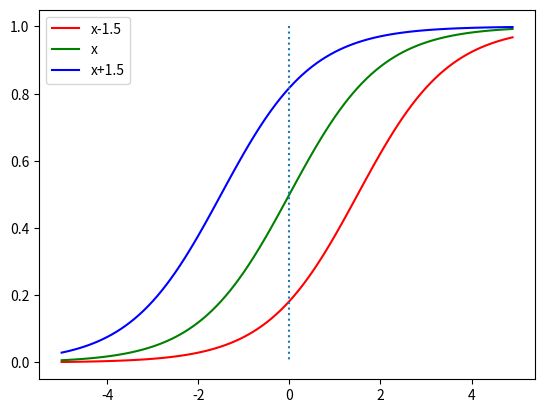

This chart was generated by the following Python code:
import numpy as np
import matplotlib.pyplot as plt

def sigmoid(x):
    return 1 / (1+np.exp(-x))

x = np.arange(-5, 5, 0.1)

y1 = sigmoid(0.5*x)
y2 = sigmoid(x)
y3 = sigmoid(2*x)

y1 = sigmoid(x-1.5)
y2 = sigmoid(x)
y3 = sigmoid(x+1.5)

plt.plot(x, y1, 'r', label='x-1.5')
plt.plot(x, y2, 'g', label='x')
plt.plot(x, y3, 'b', label='x+1.5')
plt.legend(loc='best')
plt.plot([0,0], [1,0], ':')
plt.show()
